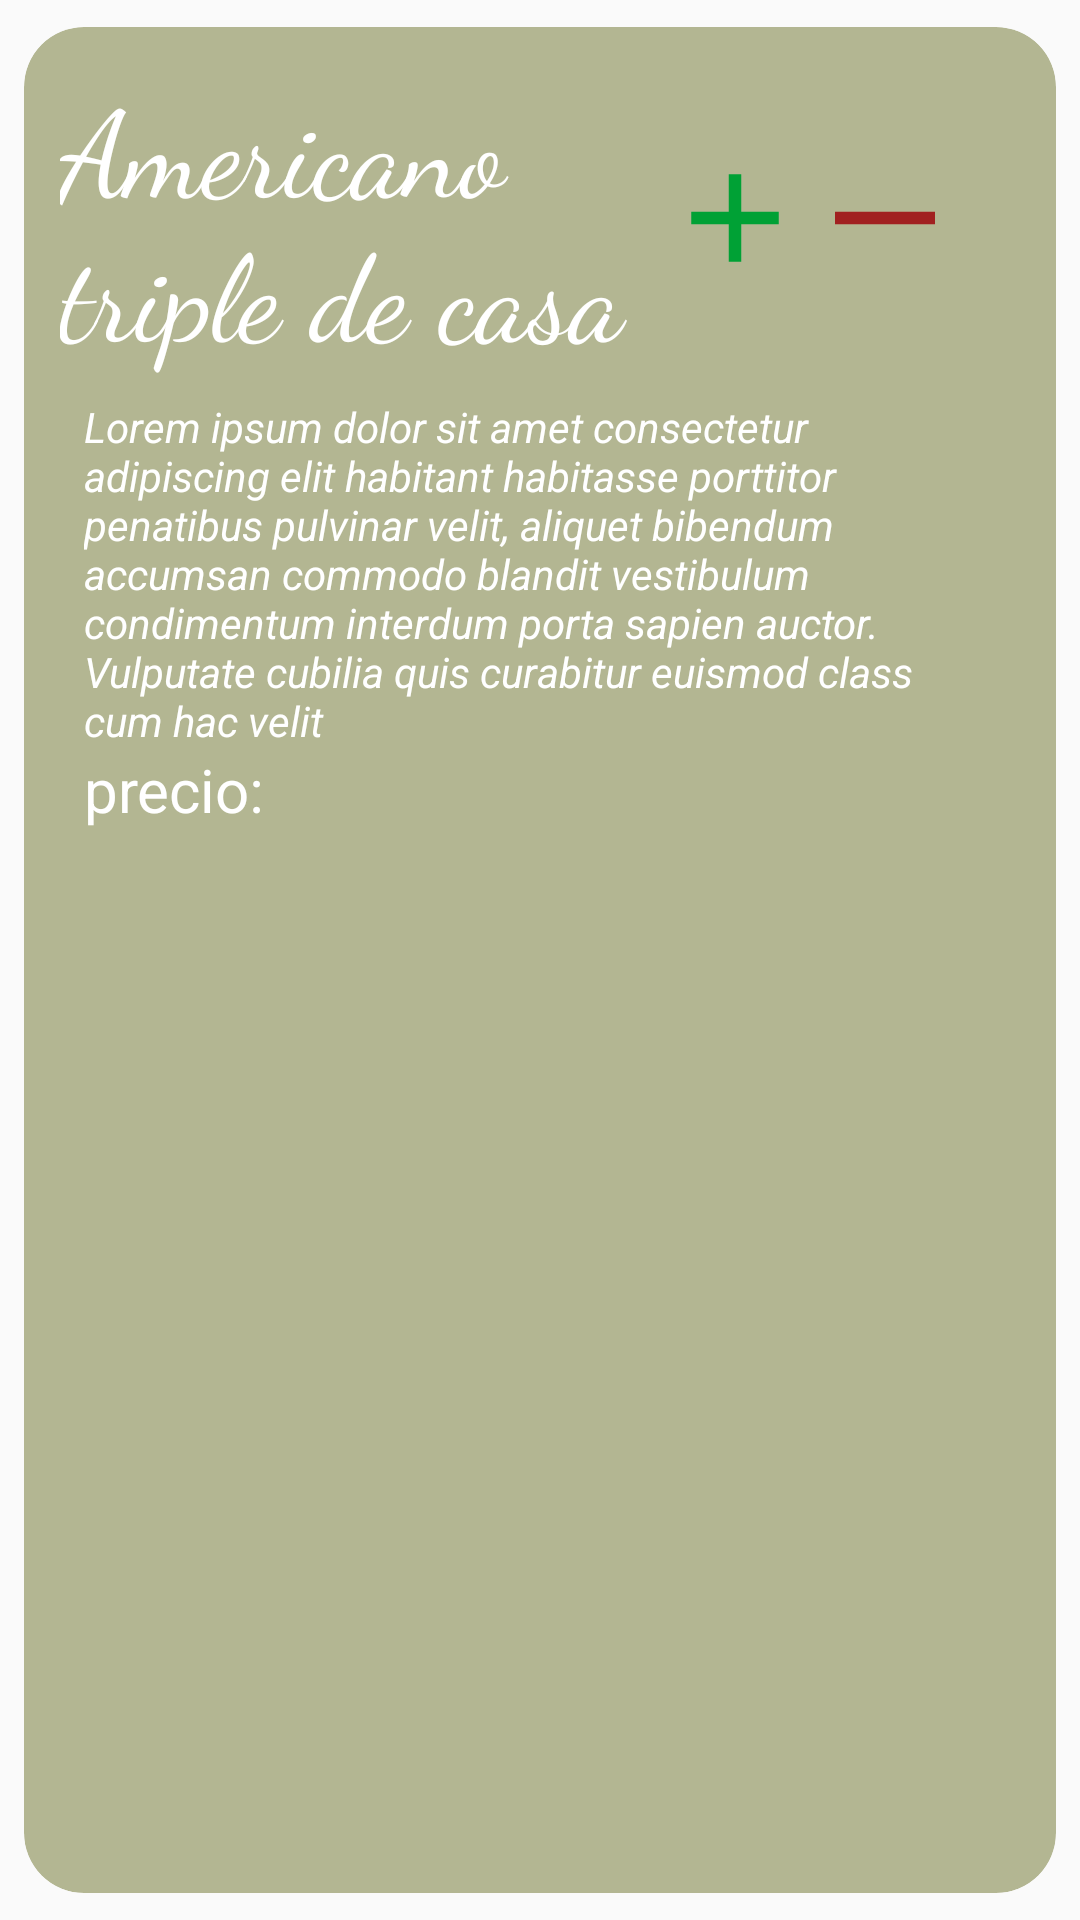

This screen was rendered from an Android layout file. Write that file and the resources it references.
<!-- AndroidManifest.xml: application theme Theme.AppCompat.Light.NoActionBar -->
<!-- res/layout/elemento_platos.xml -->
<?xml version="1.0" encoding="utf-8"?>
<androidx.cardview.widget.CardView xmlns:android="http://schemas.android.com/apk/res/android"
    xmlns:android1="http://schemas.android.com/apk/res/android"
    xmlns:app="http://schemas.android.com/apk/res-auto"
    xmlns:card_view="http://schemas.android.com/tools"
    android:id="@+id/platoID"
    android:layout_margin="5dp"
    android:layout_width="match_parent"
    android:layout_height="wrap_content"
    android:animateLayoutChanges="true"

    card_view:cardElevation="0dp"
    app:cardUseCompatPadding="true"
    app:cardBackgroundColor="#806E752C"
    app:cardElevation="0dp"
    app:cardCornerRadius="20dp">
    <LinearLayout
        android:layout_width="match_parent"
        android:layout_height="wrap_content"
        android:animateLayoutChanges="true"
        android:orientation="vertical">
        <RelativeLayout
            android:layout_width="match_parent"
            android:layout_height="wrap_content"
            android:padding="2dp">
            <LinearLayout
                android:id="@+id/contendCard"
                android:layout_width="match_parent"
                android:layout_height="wrap_content"
                android:layout_alignParentTop="true"
                android:orientation="vertical"
                android:layout_margin="10dp">
                <LinearLayout
                    android:layout_width="match_parent"
                    android:layout_height="wrap_content"
                    android:orientation="horizontal">
                    <TextView
                        android:id="@+id/platoTitulo"
                        android:layout_width="200dp"
                        android:layout_height="wrap_content"
                        android:text="Americano triple de casa"
                        android:fontFamily="cursive"
                        android:textSize="40dp"
                        android:layout_gravity="center_vertical"
                        android:textColor="@color/white"/>
                    <LinearLayout
                        android:layout_width="match_parent"
                        android:layout_height="match_parent"
                        android:orientation="horizontal">

                        <ImageView
                            android:id="@+id/add"
                            android:layout_width="50dp"
                            android:layout_height="50dp"
                            android:layout_gravity="center_vertical"
                            android:src="@drawable/add" />
                        <ImageView
                            android:id="@+id/remove"
                            android:layout_width="50dp"
                            android:layout_height="50dp"
                            android:layout_gravity="center_vertical"
                            android:src="@drawable/remove" />
                    </LinearLayout>

                </LinearLayout>

                <LinearLayout
                    android:layout_width="match_parent"
                    android:layout_height="wrap_content"
                    android:orientation="vertical"
                    android:layout_margin="8dp">

                    <TextView
                        android:id="@+id/platoDescripcion"
                        android:layout_width="match_parent"
                        android:layout_height="wrap_content"
                        android:textColor="@color/white"
                        android:text="Lorem ipsum dolor sit amet consectetur adipiscing elit habitant habitasse porttitor penatibus pulvinar velit, aliquet bibendum accumsan commodo blandit vestibulum condimentum interdum porta sapien auctor. Vulputate cubilia quis curabitur euismod class cum hac velit"
                        android:textStyle="italic"
                        />
                    <TextView
                        android:id="@+id/platoPrecio"
                        android:layout_width="wrap_content"
                        android:layout_height="wrap_content"
                        android:text="precio: "
                        android:textColor="@color/white"
                        android:textSize="20dp"
                        />
                    <TextView
                        android:id="@+id/cantidad"
                        android:layout_width="wrap_content"
                        android:layout_height="wrap_content"
                        android:text=""
                        android:textColor="@color/white"
                        android:textSize="15dp"
                        />


                </LinearLayout>

            </LinearLayout>
        </RelativeLayout>
    </LinearLayout>
</androidx.cardview.widget.CardView>
<!-- resources referenced by this layout -->
<resources>
  <color name="white">#FFFFFFFF</color>
  <!-- drawable add (drawable) -->
  <vector android:height="24dp" android:tint="#00A135"
      android:viewportHeight="24" android:viewportWidth="24"
      android:width="24dp" xmlns:android="http://schemas.android.com/apk/res/android">
      <path android:fillColor="@android:color/white" android:pathData="M19,13h-6v6h-2v-6H5v-2h6V5h2v6h6v2z"/>
  </vector>
  <!-- drawable remove (drawable) -->
  <vector android:height="24dp" android:tint="#A12020"
      android:viewportHeight="24" android:viewportWidth="24"
      android:width="24dp" xmlns:android="http://schemas.android.com/apk/res/android">
      <path android:fillColor="@android:color/white"
          android:fillType="evenOdd" android:pathData="M4,11h16v2h-16z"/>
  </vector>
</resources>
